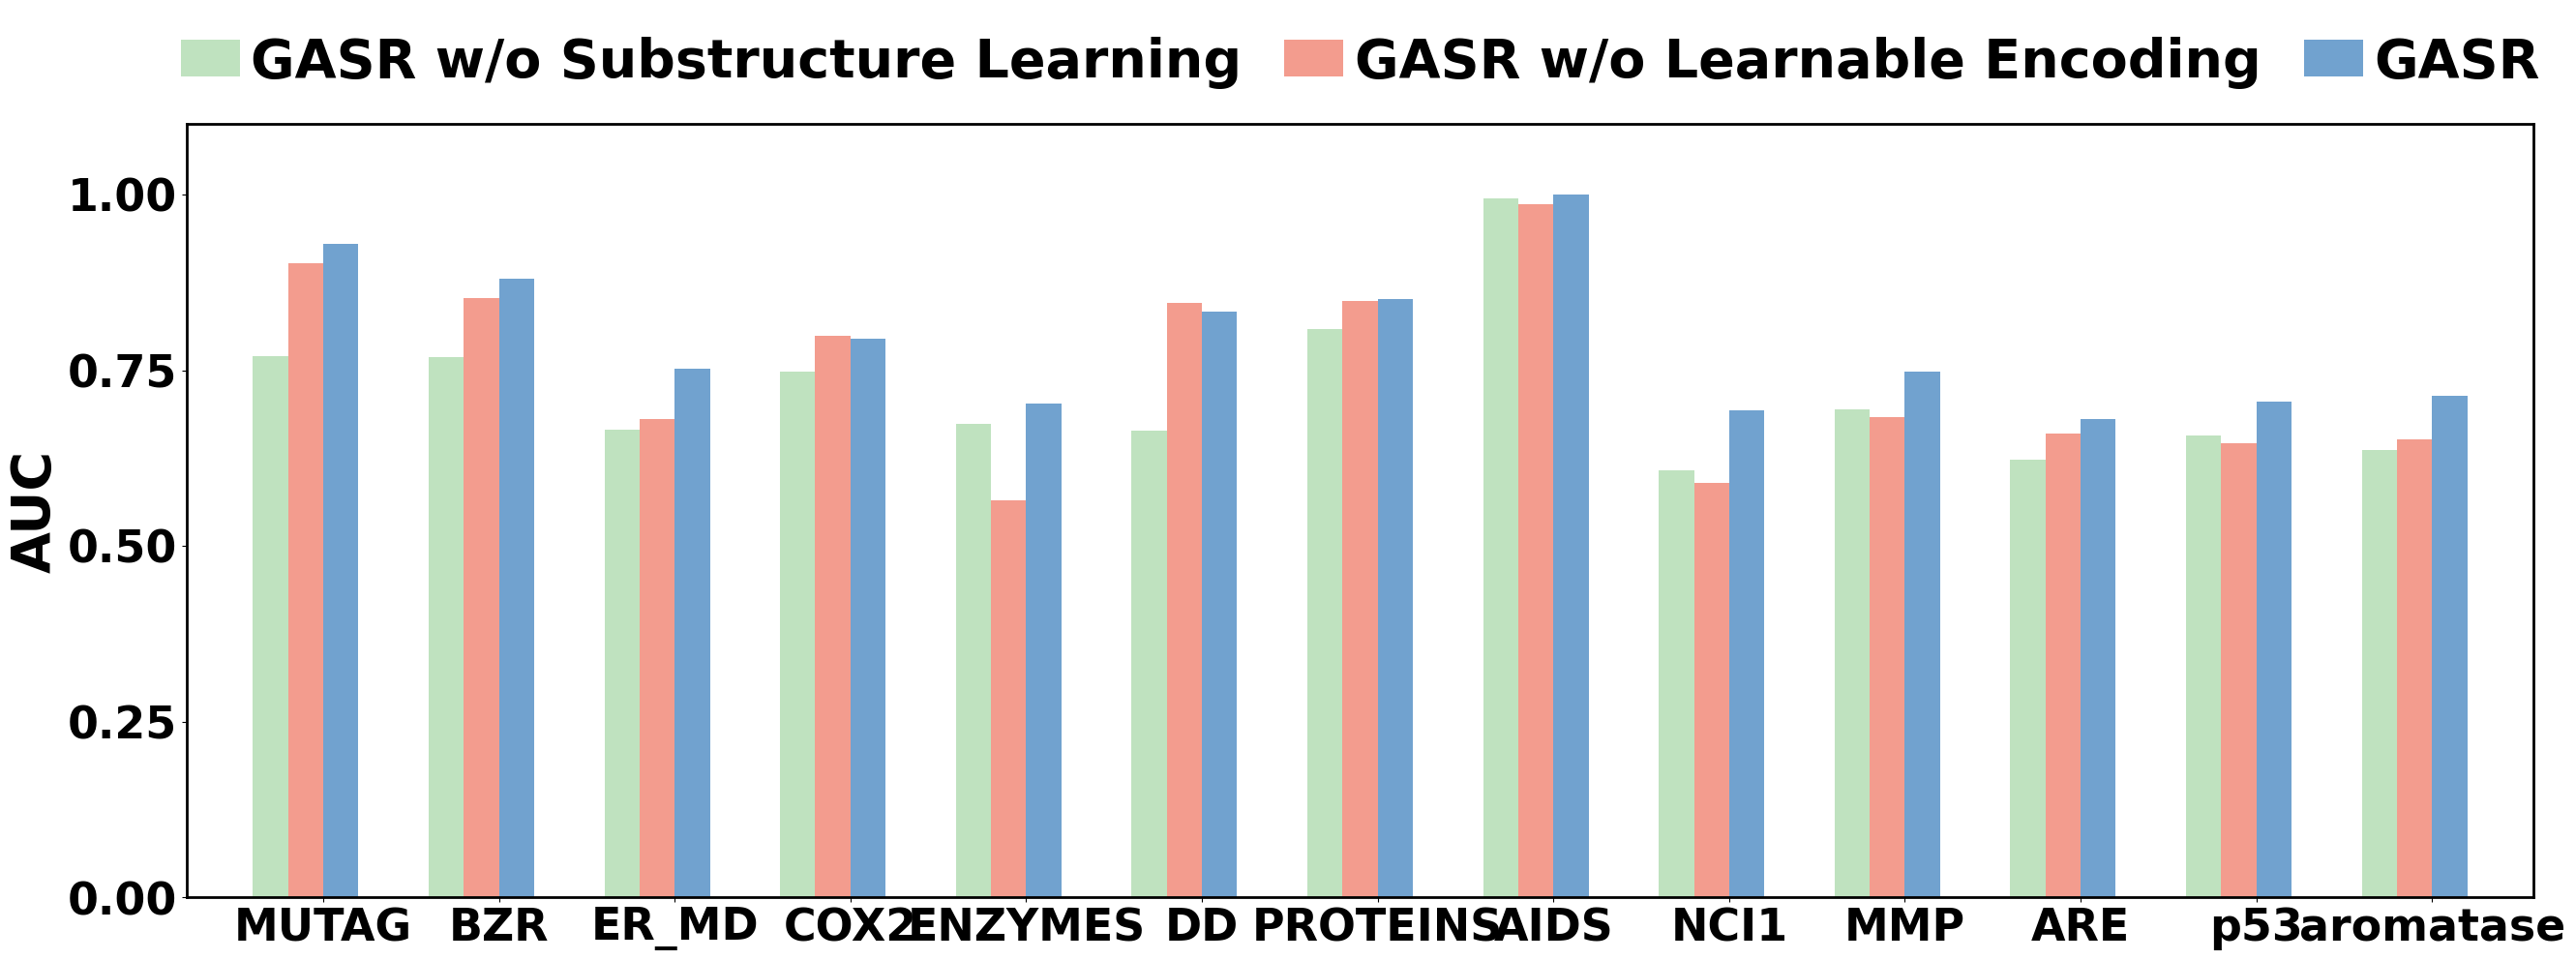

Write Python code to recreate this figure. (Note: this script raises an exception after producing the figure.)
import matplotlib.pyplot as plt
import numpy as np

# x_labels = ["MindReader", "Amazon", "Alibaba", "MovieLens", "Last-FM"]
x_labels = ["MUTAG", "BZR", "ER_MD", "COX2", "ENZYMES", "DD", "PROTEINS","AIDS","NCI1","MMP","ARE",'p53',"aromatase"]

y1 = [0.7705, 0.7681, 0.666, 0.7475, 0.674, 0.6635, 0.8085,0.9939,0.6082,0.6948,0.6233,0.6568,0.6368] # assembel
y2 = [0.9023, 0.8521, 0.681, 0.7995, 0.565, 0.8458, 0.8486,0.9864,0.5899,0.6837,0.6602,0.6465,0.6514]
y3 = [0.9300, 0.8807, 0.7524, 0.7949, 0.702, 0.8332, 0.8515,0.9998,0.6928,0.7479,0.6807,0.7054,0.7143]
# y4 = [0.9295, 0.8807, 0.6733, 0.7949, 0.6788, 0.7487, 0.7716,0.9989,0.6915,0.7249,0.6267,0.7054,0.7143]
# y5 = [0.9395, 0.8807, 0.7524, 0.7949, 0.7017, 0.8332, 0.8515,0.9998,0.6928,0.7479,0.6807,0.7054,0.7143]

# 0.9989,0.7018,0.7442,0.6377,0.7058,0.7143

# 这两行代码解决 plt 中文显示的问题
plt.rcParams['font.sans-serif'] = ['Times New Roman']
plt.rcParams['axes.unicode_minus'] = False

# X轴位置
x = np.arange(len(x_labels))
# 柱图大小
width = 0.2

legend_font = {
            'family': 'Times New Roman',
            'size': 40,
            'weight': 'black',
            }

# 创建图形
figsize = 28, 10
fig, ax = plt.subplots(figsize = figsize)
# ax.bar(x + width,   y1,width,label='SEAD w/o Substructure', color='#F4DA61',linewidth=0.7)
# ax.bar(x + width*2, y2, width, label='SEAD w/o Learnable encoding', color='#DB8479',linewidth=0.7)
# ax.bar(x + width*3, y3, width,label='SEAD', color='#6179B5',linewidth=0.7)
#BFE2BF 71A2CF F39C8E
ax.bar(x + width,   y1,width,label='GASR w/o Substructure Learning', color='#BFE2BF',linewidth=1)
ax.bar(x + width*2, y2, width, label='GASR w/o Learnable Encoding', color='#F39C8E',linewidth=0.8)
ax.bar(x + width*3, y3, width,label='GASR', color='#71A2CF',linewidth=0.8)

# ax.bar(x + width,   y1,width,label='ESGAD w/o Substructure', color='#F4DA61',linewidth=0.7)
# ax.bar(x + width*2, y2, width, label='ESGAD w/o Learnable encoding', color='#EE6E39',linewidth=0.7)
# ax.bar(x + width*3, y3, width,label='ESGAD', color='#6179B5',linewidth=0.7)

# ax.bar(x + width*4, y4, width,label='SLGAD w/o L2', color='#E6A93E',linewidth=0.7)
# ax.bar(x + width*5, y5, width,label='SLGAD', color='#4F4D34',linewidth=0.7)

# Y轴标题
# ax.set_ylabel('Recall@20', fontsize=28)
ax.set_ylabel('AUC',weight='black', fontsize=40)

plt.tick_params(labelsize=33)
# plt.xticks()
# X轴坐标显示，x + width*2 标识X轴刻度所在位置 
ax.set_xticks(x + width*2.5)
ax.set_xticklabels(x_labels,weight='black')
#plt.yticks([0.00,0.05,0.10,0.15,0.20,0.25,0.30,0.35,0.40])
plt.ylim((0.00,1.10))
plt.yticks([0,0.25,0.50,0.75,1.00],weight='black', fontsize=33)
# 显示右上角图例
ax.legend(prop=legend_font,frameon=False,handlelength=1.1,handletextpad=0.2,labelspacing=0.4,framealpha=0.8,columnspacing=0.8,borderpad=0.5,loc='center',ncol=6,bbox_to_anchor=(0.5,1.08))


ax.margins(0.03, 0.03)  # 将边距设置为负数以减少空白

# 自动调整子图参数以提供指定的填充。多数情况下没看出来区别
fig.tight_layout()

bwith = 2 #边框宽度设置为2
TK = plt.gca()#获取边框
TK.spines['bottom'].set_linewidth(bwith)#图框下边
TK.spines['left'].set_linewidth(bwith)#图框左边
TK.spines['top'].set_linewidth(bwith)#图框上边
TK.spines['right'].set_linewidth(bwith)#图框右边

plt.savefig('fig/bar/assembel_ab.pdf')
plt.show()